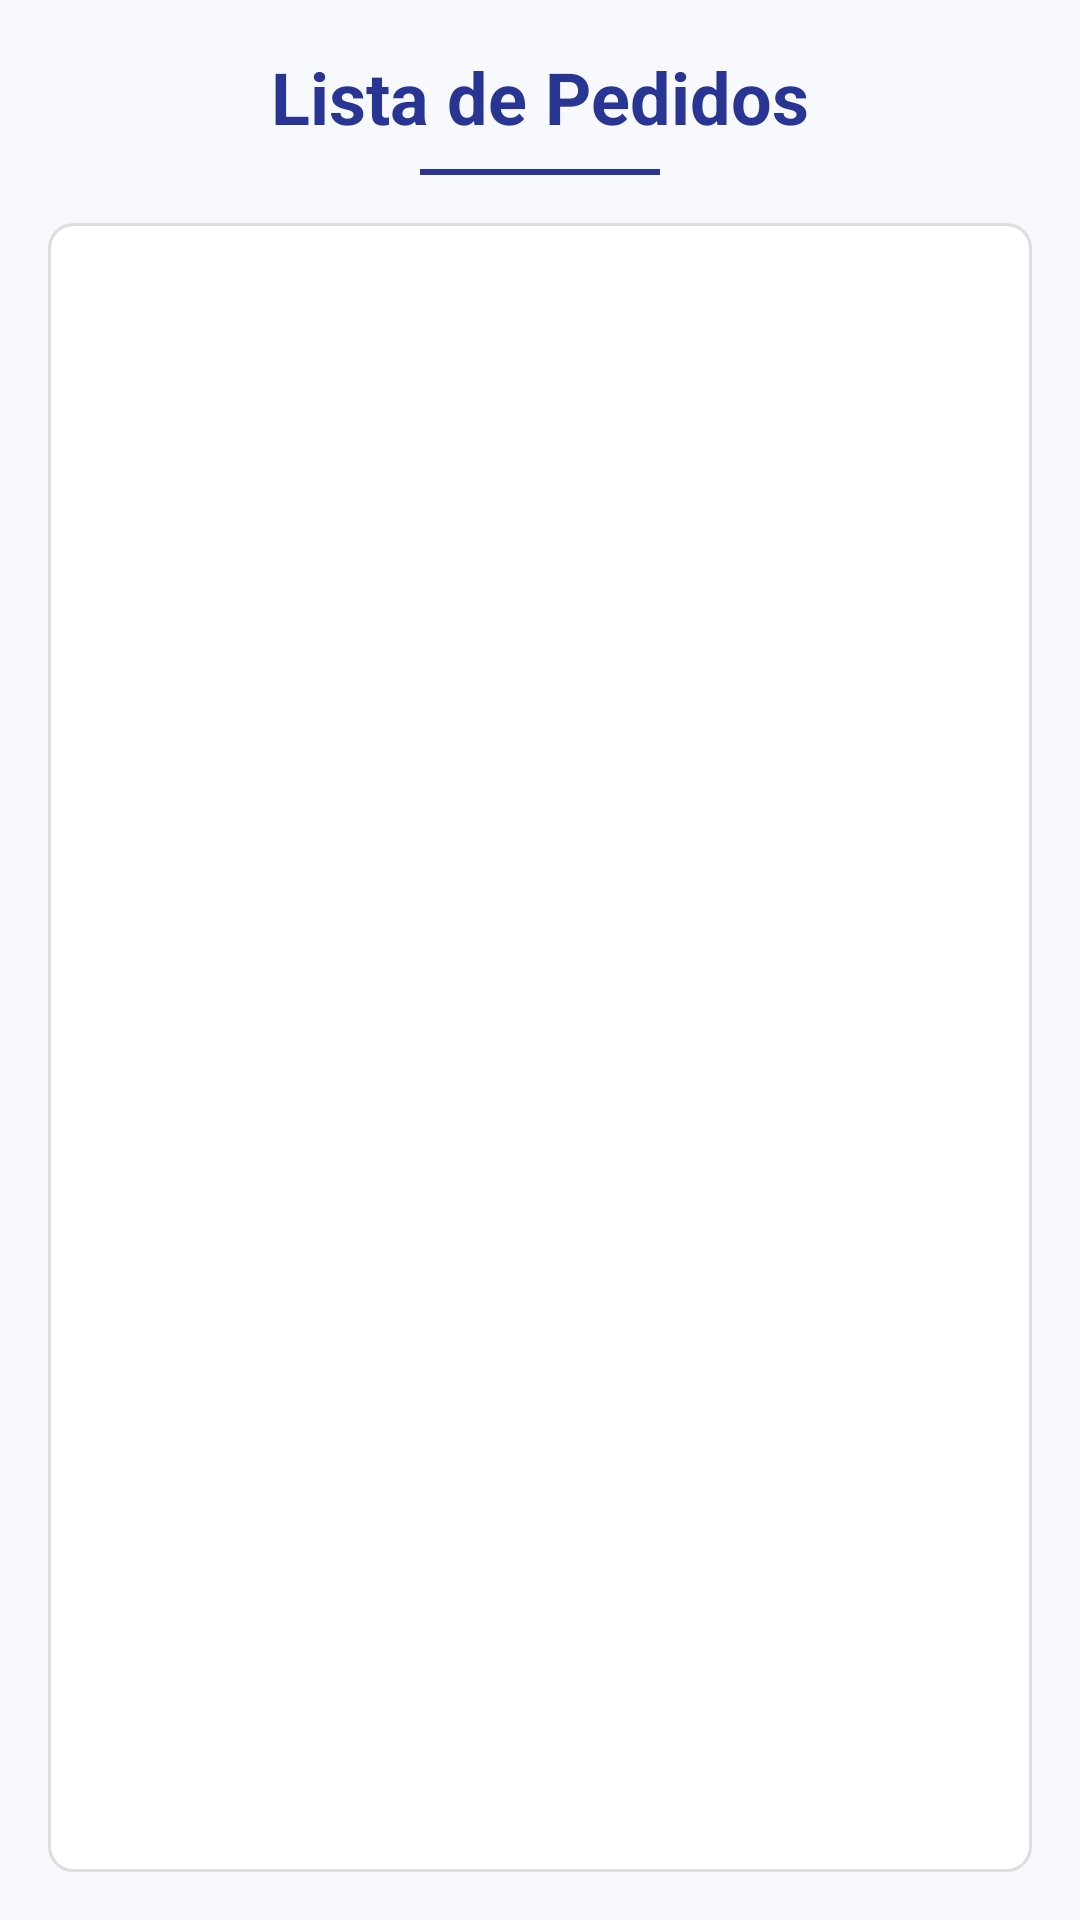

Here is an Android app screen rendered from its layout file. Give the layout XML and the strings, colors and styles it references.
<!-- AndroidManifest.xml: application theme Theme.LacteosDisanaApp -->
<!-- res/layout/activity_vista_pedidos.xml -->
<LinearLayout xmlns:android="http://schemas.android.com/apk/res/android"
    android:layout_width="match_parent"
    android:layout_height="match_parent"
    android:orientation="vertical"
    android:background="#F7F9FC"
    android:padding="16dp">

    
    <TextView
        android:id="@+id/tituloTextView"
        android:layout_width="wrap_content"
        android:layout_height="wrap_content"
        android:text="Lista de Pedidos"
        android:textSize="24sp"
        android:textStyle="bold"
        android:textColor="#283593"
        android:layout_gravity="center_horizontal"
        android:paddingBottom="8dp" />

    
    <View
        android:layout_width="80dp"
        android:layout_height="2dp"
        android:background="#283593"
        android:layout_gravity="center_horizontal"
        android:layout_marginBottom="16dp" />

    
    <androidx.recyclerview.widget.RecyclerView
        android:id="@+id/pedidosRecyclerView"
        android:layout_width="match_parent"
        android:layout_height="match_parent"
        android:padding="8dp"
        android:clipToPadding="false"
        android:scrollbars="vertical"
        android:background="@drawable/recycler_background" />
</LinearLayout>
<!-- resources referenced by this layout -->
<resources>
  <!-- drawable recycler_background (drawable) -->
  <?xml version="1.0" encoding="utf-8"?>
  <shape xmlns:android="http://schemas.android.com/apk/res/android">
      <solid android:color="#388E3C"/>
      <corners android:radius="8dp"/>
  
      <solid android:color="#FFFFFF" /> 
      <corners android:radius="8dp" /> 
      <stroke android:width="1dp" android:color="#DDDDDD" /> 
  
  </shape>
  <style name="Theme.LacteosDisanaApp" parent="Theme.AppCompat.Light.NoActionBar">
          
          <item name="colorPrimary">@color/purple_500</item>
          <item name="colorPrimaryDark">@color/purple_700</item>
          <item name="colorAccent">@color/teal_200</item>
      </style>
  <!-- not gathered from this repository: default colours our renderer supplied (Android Studio template values) -->
  <color name="purple_500">#FF6200EE</color>
  <color name="purple_700">#FF3700B3</color>
  <color name="teal_200">#FF03DAC5</color>
</resources>
